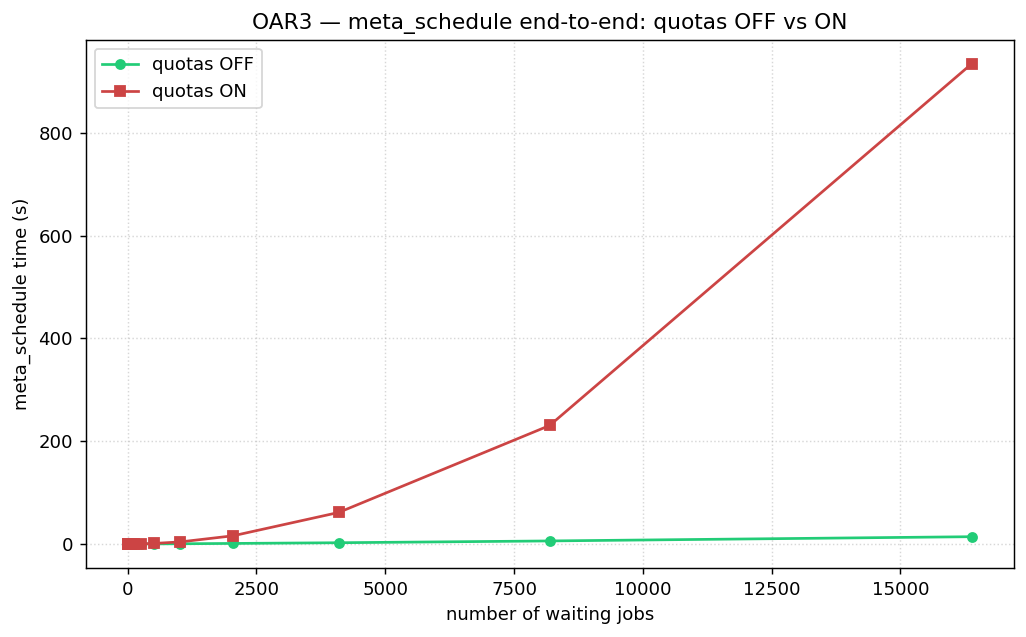

The data file committed next to this chart (first rows):
jobs, quotas_off_s, quotas_on_s, overhead_s, ratio
2, 0.04325, 0.02701, -0.01624, 0.6245
4, 0.02705, 0.03053, 0.003481, 1.129
8, 0.03453, 0.03804, 0.003520, 1.102
16, 0.04968, 0.09882, 0.04913, 1.989
32, 0.1837, 0.1946, 0.01086, 1.059
64, 0.2017, 0.2201, 0.01841, 1.091
128, 0.2311, 0.2901, 0.05901, 1.255
256, 0.3292, 0.5234, 0.1942, 1.59
512, 0.4594, 1.362, 0.9028, 2.965
1024, 0.7284, 4.393, 3.664, 6.031
2048, 1.367, 16.27, 14.9, 11.9
4096, 2.731, 61.62, 58.89, 22.56
8192, 6.221, 230.7, 224.5, 37.09
16384, 14.47, 934, 919.5, 64.55
